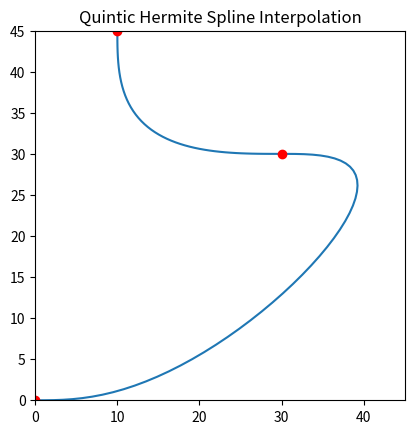

Reproduce this figure in Python.
import math
import numpy as np
import matplotlib.pyplot as plt
from scipy.integrate import quad

class Pose:
    """
    A 2D Pose that contains x,y displacement with heading
    
    ...

    Attributes
    ----------
    x : double
        x position in inches
    y : double
        y position in inches
    theta : 
        angle/heading in radians
    dydx : 
        angle/heading in slope form

    Methods
    -------
    """

    def __init__(self, x, y, theta):
        self.x = x
        self.y = y
        self.theta = math.radians(theta)
        self.dydx = math.tan(math.radians(theta))

class QuinticSpline:
    """
    An individual quintic hermite spline
    
    ...

    Attributes
    ----------
    pose0 : Pose
        2D Pose for the 0th point in the spline
    pose1 : Pose
        2D Pose for the 1th point in the spline
    x_control_vector : numpy array
        vector (length 6) describing: initial x pos, initial x vel, initial x accel, final x pos, final x vel, final x accel
    y_control_vector : numpy array
        vector (length 6) describing: initial y pos, initial y vel, initial y accel, final y pos, final y vel, final y accel

    Methods
    -------
    """

    hermite_basis = np.array([[-6, 15, -10, 0, 0, 1],
                              [-3, 8, -6, 0, 1, 0],
                              [-0.5, 1.5, -1.5, 0.5, 0, 0],
                              [6, -15, 10, 0, 0, 0],
                              [-3, 7, -4, 0, 0, 0],
                              [0.5, -1, 0.5, 0, 0, 0]])
                              
    hermite_basis_d = np.array([[0, -30, 60, -30, 0, 0],
                                [0, -15, 32, -18, 0, 1],
                                [0, -2.5, 6, -4.5, 1, 0],
                                [0, 30, -60, 30, 0, 0],
                                [0, -15, 28, -12, 0, 0],
                                [0, 2.5, -4, 1.5, 0, 0]])

    hermite_basis_dd = np.array([[0, 0, -120, 180, -60, 0],
                                 [0, 0, -60, 96, -36, 0],
                                 [0, 0, -10, 18, -9, 1],
                                 [0, 0, 120, -180, 60, 0],
                                 [0, 0, -60, 84, -24, 0],
                                 [0, 0, 10, -12, 3, 0]])

    def __init__(self, pose0, pose1, safety_scaling=1.3):
        self.pose0 = pose0
        self.pose1 = pose1
        self.safety_scaling = 1

        euclidian_distance = safety_scaling * math.sqrt((pose1.x - pose0.x)**2 + (pose1.y - pose0.y)**2)

        vx0 = math.cos(pose0.theta) * euclidian_distance
        vx1 = math.cos(pose1.theta) * euclidian_distance
        ax0 = 0
        ax1 = 0

        self.x_control_vector = np.array([pose0.x, vx0, ax0, pose1.x, vx1, ax1])

        vy0 = math.sin(pose0.theta) * euclidian_distance
        vy1 = math.sin(pose1.theta) * euclidian_distance
        ay0 = 0
        ay1 = 0

        self.y_control_vector = np.array([pose0.y, vy0, ay0, pose1.y, vy1, ay1])

    @staticmethod
    def get_hermite_vector(t, d=0):
        """returns the hermite vector of length 6: [h0(t), h1(t), h2(t), h3(t), h4(t), h5(t)] with each element evaluated at t"""
        assert ((d >= 0) and (d <= 2)), "Attempted to evaluate a derivative greater than available hermite basis (or a negative derivative)"
        assert ((t >= 0) and (t <= 1)), "Attempted to extrapolate out of the region of spline"
        t_vector = np.array([t**5, t**4, t**3, t**2, t, 1])
        if d == 0 :
            return QuinticSpline.hermite_basis.dot(t_vector)
        if d == 1 :
            return QuinticSpline.hermite_basis_d.dot(t_vector)
        if d == 2 :
            return QuinticSpline.hermite_basis_dd.dot(t_vector)

    def evaluate(self, t, d=0):
        """returns the point on the trajectory by evaluating x(t) and y(t) at provided t parameter value (0<=t<=1)"""
        assert ((d >= 0) and (d <= 2)), "Attempted to evaluate a derivative greater than available hermite basis (or a negative derivative)"
        assert ((t >= 0) and (t <= 1)), "Attempted to extrapolate out of the region of spline"
        hermite_vector = QuinticSpline.get_hermite_vector(t, d)
        return np.array([hermite_vector.dot(self.x_control_vector), hermite_vector.dot(self.y_control_vector)])
    
    def compute_curvature(self, t):
        return ((self.evaluate(t, 1)[0] * self.evaluate(t, 2)[1]) - (self.evaluate(t, 2)[0] * self.evaluate(t, 1)[1])) / (math.sqrt((self.evaluate(t,1)[0]**2 + self.evaluate(t,1)[1]**2)**3))
        
class Path:
    
    def __init__(self, waypoints):
        assert len(waypoints) > 1, "Path cannot be generated with only one waypoint."
        self.waypoints = waypoints
        self.num_waypoints = len(waypoints)

        self.splines = []

        for i, waypoint in enumerate(waypoints):
            if (i < self.num_waypoints - 1):
                self.splines.append(QuinticSpline(waypoints[i], waypoints[i+1]))
    
    def map_parameter(self, t):
        return t * (len(self.splines))

    def get_spline(self, t):
        assert ((t >= 0) and (t <= 1)), "Attempted to extrapolate out of the Path"
        normalized_t = self.map_parameter(t)
        spline_index = int(normalized_t)
        spline_local_t = normalized_t - spline_index

        if spline_index == len(self.splines):
            spline_index = len(self.splines) - 1
            spline_local_t = 1
        
        return self.splines[spline_index], spline_local_t

    def evaluate(self, t, d=0):
        assert ((t >= 0) and (t <= 1)), "Attempted to extrapolate out of the Path"

        spline, local_t = self.get_spline(t)
        return spline.evaluate(local_t, d)

    def compute_curvature(self, t):
        assert ((t >= 0) and (t <= 1)), "Attempted to extrapolate out of the Path"
        
        spline, local_t = self.get_spline(t)
        return spline.compute_curvature(local_t)
    
    def theta(self, t):
        """returns radians"""
        path_deriv = self.evaluate(t, 1)
        dydt = path_deriv[1]
        dxdt = path_deriv[0]
        slope = dydt / dxdt
        
        return math.atan(slope)

    def get_plot_values(self, d=0, resolution = 100):
        t = np.linspace(0, 1, num=resolution)
        x, y= [], []
        for step in t:
            point = self.evaluate(step, d)
            x.append(point[0])
            y.append(point[1])
        return x,y

class Robot:

    def __init__(self, track_width, max_velocity, max_acceleration):
        self.track_width = track_width
        self.max_velocity = max_velocity
        self.max_acceleration = max_acceleration

class Trajectory:

    max_dx = 0.127 * 10
    max_dy = 0.00127 * 10
    max_dtheta = 0.0872 * 37

    def integrand(self, t):
        deriv_point = self.path.evaluate(t, 1)
        dx = deriv_point[0]
        dy = deriv_point[1]
        return math.sqrt((dx)**2 + (dy)**2)

    def __init__(self, robot, path, v_initial=0, a_initial=0, spline_resolution=1000, max_trajectory_time=10, min_trajectory_time=1, optimization_dt=0.1):
        self.robot = robot
        self.path = path
        self.v_initial = v_initial
        self.a_initial = a_initial
        self.step_size = 1 / (spline_resolution * len(self.path.splines))
        self.max_trajectory_time = max_trajectory_time
        self.min_trajectory_time = min_trajectory_time
        self.optimization_dt = optimization_dt
        self.total_arc_length = quad(self.integrand, 0, 1)[0]
        self.control_points = []
        self.trajectory = []

        done = False
        t0 = 0
        t1 = 1
        count = 0

        self.control_points.append(self.path.evaluate(t0))
        while not done:
            point0 = self.path.evaluate(t0)
            point1 = self.path.evaluate(t1)
            dx = abs(point1[0] - point0[0])
            dy = abs(point1[1] - point0[1])
            dtheta = abs(self.path.theta(t1) - self.path.theta(t0))


            if (dx <= Trajectory.max_dx) and (dy <= Trajectory.max_dy) and (dtheta <= Trajectory.max_dtheta):
                self.control_points.append([t1, self.path.evaluate(t1)])
                if t1 >= 1:
                    done = True
                t0 = t1
                t1 = 1
                count += 1
                # print(t0, end='\r')
            else:
                t1 = (t1 + t0) / 2
        print(self.control_points)
                









        # for time in np.flip(np.append(np.arange(self.min_trajectory_time, self.max_trajectory_time, self.optimization_dt), self.max_trajectory_time)):
        #     total_time = time
        #     for t in np.append(np.arange(0,1, self.step_size), 1):
        #         if t == 0:
        #             current_point = self.path.evaluate(t)
        #             self.trajectory.append([v_initial, a_initial])
        #         else :
        #             current_point = self.path.evaluate(t)
        #             distance_from_last = math.sqrt((current_point[0] - last_point[0])**2 + (current_point[1] - last_point[0])**2)


                # last_point = current_point


            


        #     self.trajectory.append([self.path.evaluate(t), self.path.compute_curvature(t)])




waypoints = [Pose(0,0,0), Pose(30,30,180), Pose(10,45,90)]
path = Path(waypoints)
robot = Robot(5, 20, 4)
trajectory = Trajectory(robot, path)
x, y = path.get_plot_values()

plt.plot(x, y)
plt.plot([pose.x for pose in waypoints], [pose.y for pose in waypoints], 'ro')
plt.gca().set_aspect('equal', adjustable='box')
plt.xlim(0,45)
plt.ylim(0,45)
plt.title('Quintic Hermite Spline Interpolation')
plt.show()
